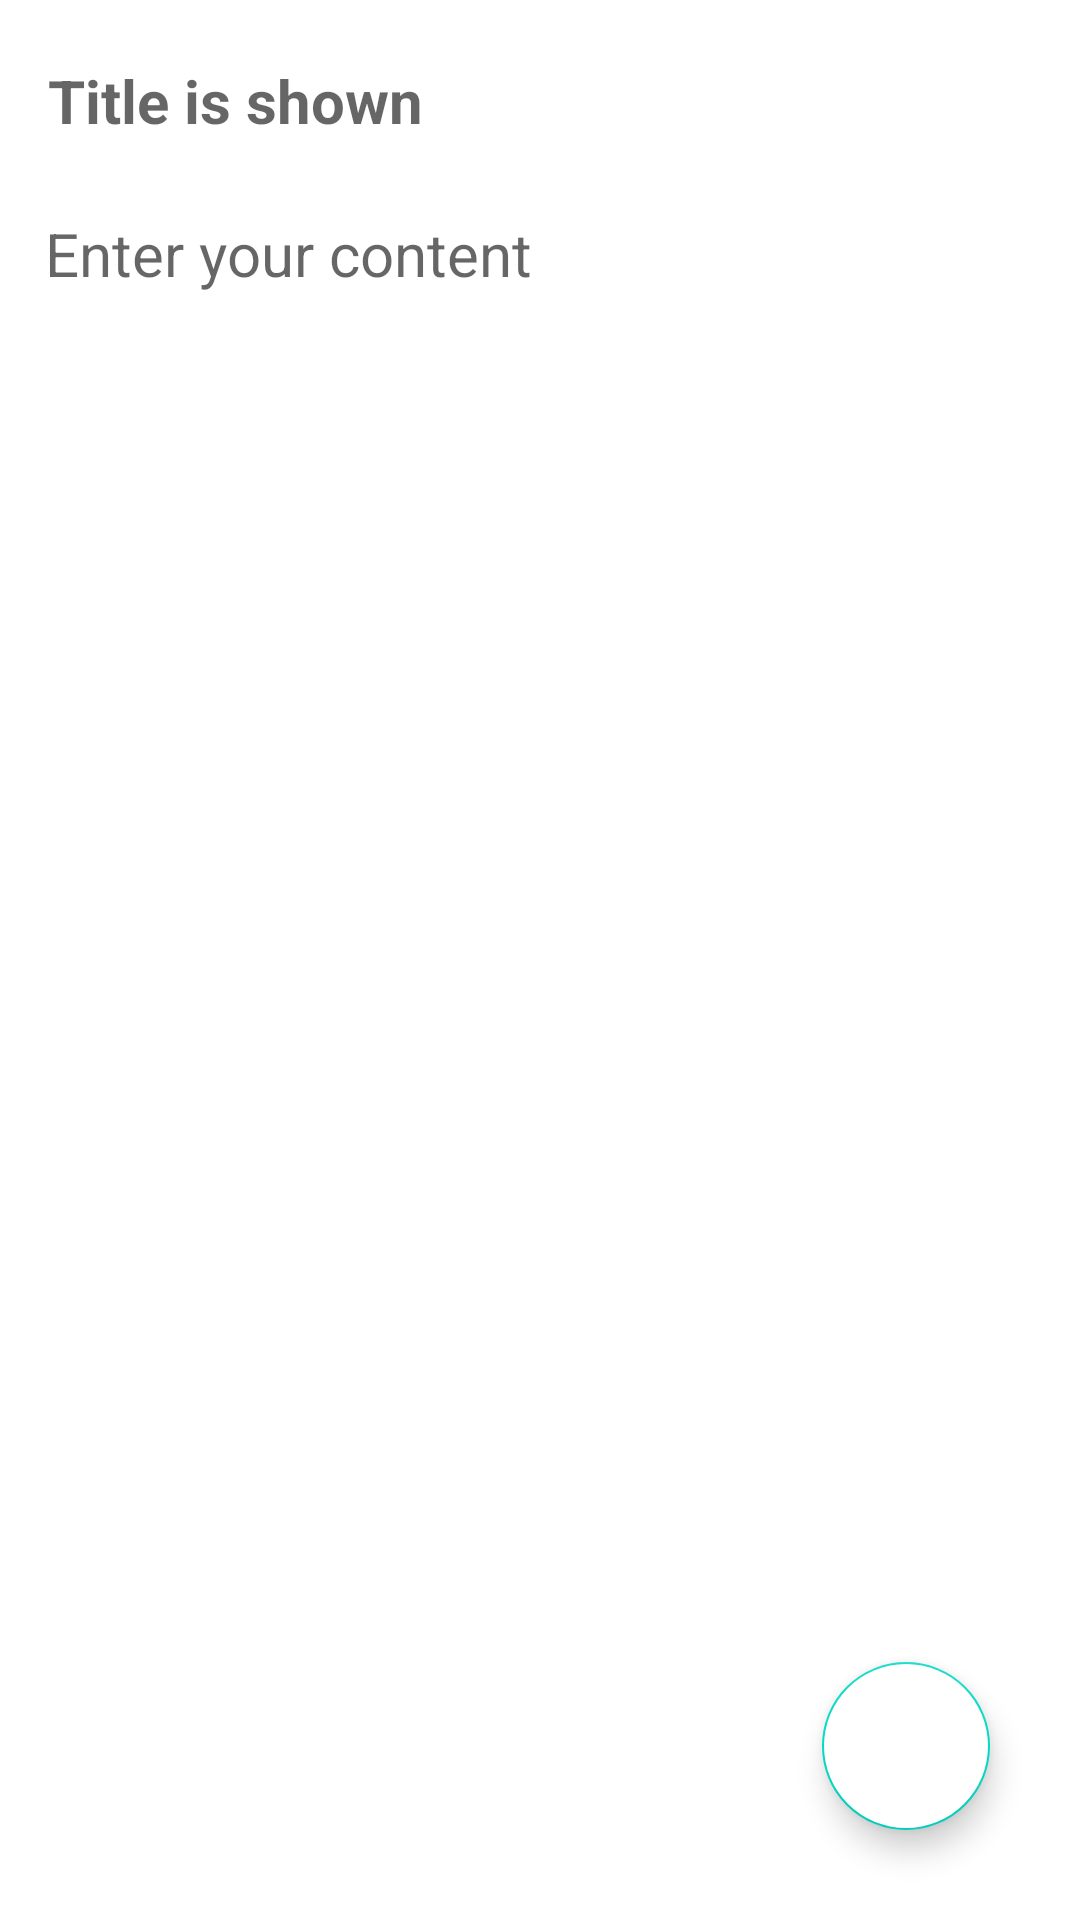

Layout XML and referenced resources for this Android screen:
<!-- AndroidManifest.xml: application theme Theme.Notesapp -->
<!-- res/layout/activity_notedetails.xml -->
<?xml version="1.0" encoding="utf-8"?>
<RelativeLayout xmlns:android="http://schemas.android.com/apk/res/android"
    xmlns:app="http://schemas.android.com/apk/res-auto"
    xmlns:tools="http://schemas.android.com/tools"
    android:layout_width="match_parent"
    android:layout_height="match_parent"
    tools:context=".notedetails">

    <androidx.appcompat.widget.Toolbar
        android:id="@+id/toolbarofnotedetail"
        android:layout_width="match_parent"
        android:layout_height="?attr/actionBarSize">

        <TextView
            android:id="@+id/titleofnotedetail"
            android:layout_width="match_parent"
            android:layout_height="match_parent"
            android:paddingTop="20dp"
            android:textSize="20dp"
            android:hint="Title is shown"
            android:textColor="@color/black"
            android:textStyle="bold" />
    </androidx.appcompat.widget.Toolbar>

    <TextView
        android:id="@+id/contentofnotedetail"
        android:layout_width="match_parent"
        android:layout_height="wrap_content"
        android:textSize="20dp"
        android:textColor="@color/black"
        android:gravity="top"
        android:hint="Enter your content"
        android:layout_below="@id/toolbarofnotedetail"
        android:padding="15dp" />

    <RelativeLayout
        android:id="@+id/rela"
        android:layout_width="400dp"
        android:layout_height="400dp"
        android:layout_centerInParent="true">

        <ImageView
            android:id="@+id/noteImageView"
            android:layout_width="match_parent"
            android:layout_height="match_parent"
            android:layout_centerInParent="true"
            android:layout_marginTop="8dp"

            android:visibility="gone" />
    </RelativeLayout>


    <com.google.android.material.floatingactionbutton.FloatingActionButton
        android:id="@+id/gotoeditnote"
        android:layout_width="wrap_content"
        android:layout_height="wrap_content"
        android:contentDescription="Edit"
        android:layout_alignParentBottom="true"
        android:layout_alignParentEnd="true"
        android:layout_marginBottom="30dp"
        android:layout_marginEnd="30dp"
        android:src="@drawable/edit1"
        android:backgroundTint="@color/white"
        app:maxImageSize="50dp" />
</RelativeLayout>
<!-- resources referenced by this layout -->
<resources>
  <color name="black">#FF000000</color>
  <color name="white">#FFFFFFFF</color>
  <style name="Theme.Notesapp" parent="Theme.MaterialComponents.DayNight.DarkActionBar">
          
          <item name="colorPrimary">@color/purple_500</item>
          <item name="colorPrimaryVariant">@color/purple_700</item>
          <item name="colorOnPrimary">@color/white</item>
          
          <item name="colorSecondary">@color/teal_200</item>
          <item name="colorSecondaryVariant">@color/teal_700</item>
          <item name="colorOnSecondary">@color/black</item>
          
          <item name="android:statusBarColor">?attr/colorPrimaryVariant</item>
          
      </style>
  <color name="purple_500">#FF6200EE</color>
  <color name="purple_700">#FF3700B3</color>
  <color name="teal_200">#FF03DAC5</color>
  <color name="teal_700">#FF018786</color>
</resources>
